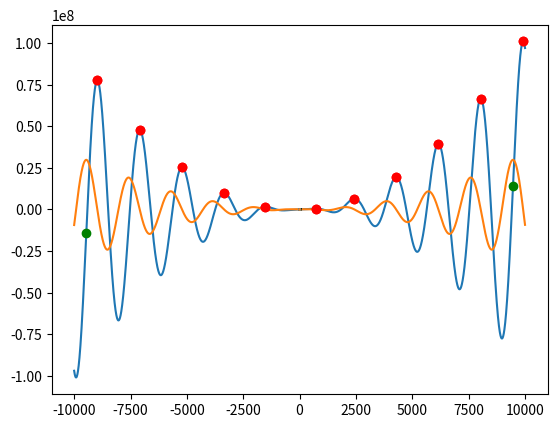

Recreate this plot in Python.
""""
Напишите функцию, которая находит две точки: где наклон графика
функции самый крутой (в любую сторону), где наклон самый пологий,
и отображает на графике функции эти точки зелёным и красным кругом соответственно.
"""

import numpy as np
import matplotlib.pyplot as plt


def f(x):
    y = x * x * np.sin(x / 300) + 300 * x
    return y


def plot_func_dep(f, a, b):
    x = np.arange(a, b)

    # Значения нашей функции
    y = [f(i) for i in x]

    # Производная
    len_x = x.shape[0]
    df = np.array([f(x[i + 1]) - f(x[i]) for i in range(len_x - 1)])

    # Максимальное значение производной - там функция растет быстрее всего
    df_max = np.max(df)

    # Массивы для записи точек
    depr_max = []
    depr_zero = []

    # Проходимся циклом по значениям производной и записываем
    # Максимальное значение - наклон графика функции самый крутой
    for i in range(len(y) - 1):
        if df[i] == df_max:
            depr_max.append(i)

        # Пересечение с 0 и плато
        if df[i - 1] > 0 and df[i + 1] < 0:
            depr_zero.append(i)

    # Строим графики
    # Строим график функции
    plt.plot(x, y)
    # График производной
    plt.plot(x[:-1], df * 100)
    # Ось ох
    plt.plot([x, np.array([0 for i in range(a, b)])])
    # Точки где наклон графика функции самый крутой
    plt.plot([x[i] for i in depr_max], [y[i] for i in depr_max], 'go')

    # Точки где плато или самый пологий угл
    plt.plot([x[i] for i in depr_zero], [y[i] for i in depr_zero], 'ro')
    plt.show()


plot_func_dep(f, -10000, 10000)